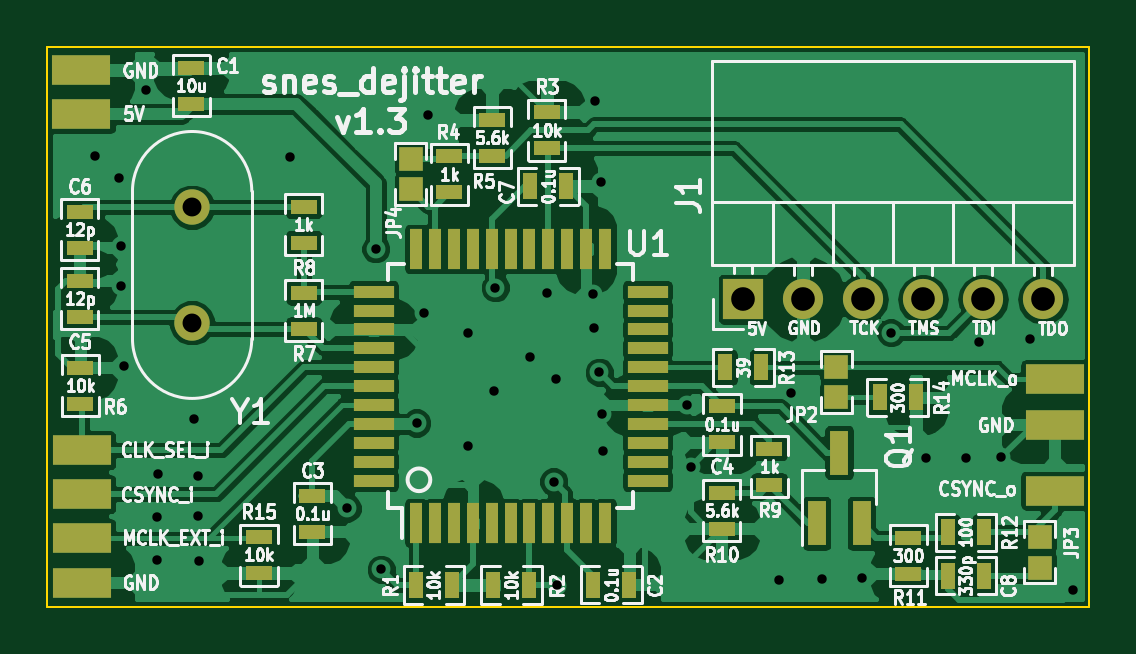
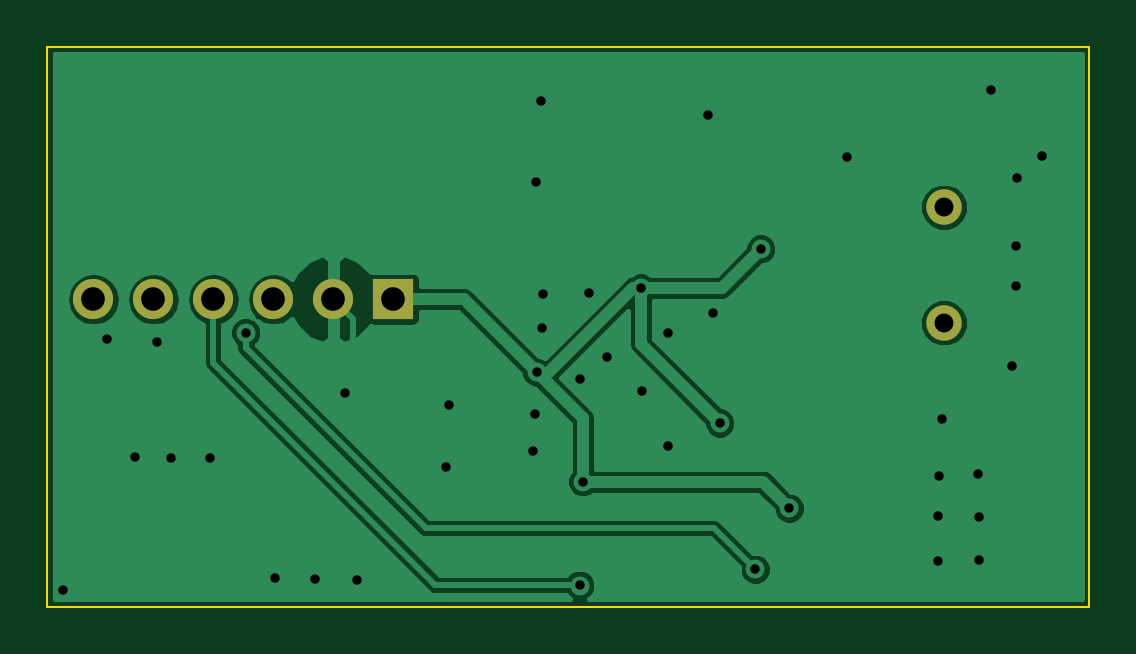
Circuit board: 10 layer files. Board 44.1 x 23.7 mm.
- bottom_copper: snes_dejitter-B.Cu.gbl (23294 bytes)
- bottom_mask: snes_dejitter-B.Mask.gbs (862 bytes)
- paste: snes_dejitter-B.Paste.gbp (517 bytes)
- bottom_silk: snes_dejitter-B.SilkS.gbo (518 bytes)
- outline: snes_dejitter-Edge.Cuts.gm1 (700 bytes)
- top_copper: snes_dejitter-F.Cu.gtl (101278 bytes)
- top_mask: snes_dejitter-F.Mask.gts (4813 bytes)
- paste: snes_dejitter-F.Paste.gtp (3680 bytes)
- top_silk: snes_dejitter-F.SilkS.gto (70703 bytes)
- drill: snes_dejitter.drl (824 bytes)

=== bottom_copper: snes_dejitter-B.Cu.gbl (23294 bytes, source omitted) ===
=== bottom_mask: snes_dejitter-B.Mask.gbs ===
G04 #@! TF.GenerationSoftware,KiCad,Pcbnew,5.0.0-rc2+dfsg1-3*
G04 #@! TF.CreationDate,2018-07-29T23:17:11+03:00*
G04 #@! TF.ProjectId,snes_dejitter,736E65735F64656A69747465722E6B69,rev?*
G04 #@! TF.SameCoordinates,Original*
G04 #@! TF.FileFunction,Soldermask,Bot*
G04 #@! TF.FilePolarity,Negative*
%FSLAX46Y46*%
G04 Gerber Fmt 4.6, Leading zero omitted, Abs format (unit mm)*
G04 Created by KiCad (PCBNEW 5.0.0-rc2+dfsg1-3) date Sun Jul 29 23:17:11 2018*
%MOMM*%
%LPD*%
G01*
G04 APERTURE LIST*
%ADD10C,1.500000*%
%ADD11R,1.700000X1.700000*%
%ADD12O,1.700000X1.700000*%
G04 APERTURE END LIST*
D10*
G04 #@! TO.C,Y1*
X19030000Y-24680000D03*
X19030000Y-19800000D03*
G04 #@! TD*
D11*
G04 #@! TO.C,J1*
X42350000Y-23690000D03*
D12*
X44890000Y-23690000D03*
X47430000Y-23690000D03*
X49970000Y-23690000D03*
X52510000Y-23690000D03*
X55050000Y-23690000D03*
G04 #@! TD*
M02*

=== paste: snes_dejitter-B.Paste.gbp ===
G04 #@! TF.GenerationSoftware,KiCad,Pcbnew,5.0.0-rc2+dfsg1-3*
G04 #@! TF.CreationDate,2018-07-29T23:17:11+03:00*
G04 #@! TF.ProjectId,snes_dejitter,736E65735F64656A69747465722E6B69,rev?*
G04 #@! TF.SameCoordinates,Original*
G04 #@! TF.FileFunction,Paste,Bot*
G04 #@! TF.FilePolarity,Positive*
%FSLAX46Y46*%
G04 Gerber Fmt 4.6, Leading zero omitted, Abs format (unit mm)*
G04 Created by KiCad (PCBNEW 5.0.0-rc2+dfsg1-3) date Sun Jul 29 23:17:11 2018*
%MOMM*%
%LPD*%
G01*
G04 APERTURE LIST*
G04 APERTURE END LIST*
M02*

=== bottom_silk: snes_dejitter-B.SilkS.gbo ===
G04 #@! TF.GenerationSoftware,KiCad,Pcbnew,5.0.0-rc2+dfsg1-3*
G04 #@! TF.CreationDate,2018-07-29T23:17:11+03:00*
G04 #@! TF.ProjectId,snes_dejitter,736E65735F64656A69747465722E6B69,rev?*
G04 #@! TF.SameCoordinates,Original*
G04 #@! TF.FileFunction,Legend,Bot*
G04 #@! TF.FilePolarity,Positive*
%FSLAX46Y46*%
G04 Gerber Fmt 4.6, Leading zero omitted, Abs format (unit mm)*
G04 Created by KiCad (PCBNEW 5.0.0-rc2+dfsg1-3) date Sun Jul 29 23:17:11 2018*
%MOMM*%
%LPD*%
G01*
G04 APERTURE LIST*
G04 APERTURE END LIST*
M02*

=== outline: snes_dejitter-Edge.Cuts.gm1 ===
G04 #@! TF.GenerationSoftware,KiCad,Pcbnew,5.0.0-rc2+dfsg1-3*
G04 #@! TF.CreationDate,2018-07-29T23:17:11+03:00*
G04 #@! TF.ProjectId,snes_dejitter,736E65735F64656A69747465722E6B69,rev?*
G04 #@! TF.SameCoordinates,Original*
G04 #@! TF.FileFunction,Profile,NP*
%FSLAX46Y46*%
G04 Gerber Fmt 4.6, Leading zero omitted, Abs format (unit mm)*
G04 Created by KiCad (PCBNEW 5.0.0-rc2+dfsg1-3) date Sun Jul 29 23:17:11 2018*
%MOMM*%
%LPD*%
G01*
G04 APERTURE LIST*
%ADD10C,0.100000*%
G04 APERTURE END LIST*
D10*
X57000000Y-13020000D02*
X57000000Y-36700000D01*
X12900000Y-36700000D02*
X12900000Y-13020000D01*
X57000000Y-36700000D02*
X12900000Y-36700000D01*
X12900000Y-13020000D02*
X57000000Y-13020000D01*
M02*

=== top_copper: snes_dejitter-F.Cu.gtl (101278 bytes, source omitted) ===
=== top_mask: snes_dejitter-F.Mask.gts ===
G04 #@! TF.GenerationSoftware,KiCad,Pcbnew,5.0.0-rc2+dfsg1-3*
G04 #@! TF.CreationDate,2018-07-29T23:17:11+03:00*
G04 #@! TF.ProjectId,snes_dejitter,736E65735F64656A69747465722E6B69,rev?*
G04 #@! TF.SameCoordinates,Original*
G04 #@! TF.FileFunction,Soldermask,Top*
G04 #@! TF.FilePolarity,Negative*
%FSLAX46Y46*%
G04 Gerber Fmt 4.6, Leading zero omitted, Abs format (unit mm)*
G04 Created by KiCad (PCBNEW 5.0.0-rc2+dfsg1-3) date Sun Jul 29 23:17:11 2018*
%MOMM*%
%LPD*%
G01*
G04 APERTURE LIST*
%ADD10R,1.143000X0.635000*%
%ADD11R,1.000000X1.000000*%
%ADD12R,0.635000X1.143000*%
%ADD13R,0.800000X1.900000*%
%ADD14C,1.500000*%
%ADD15R,2.500000X1.250000*%
%ADD16R,0.550000X1.700000*%
%ADD17R,1.700000X0.550000*%
%ADD18R,1.700000X1.700000*%
%ADD19O,1.700000X1.700000*%
G04 APERTURE END LIST*
D10*
G04 #@! TO.C,R15*
X21860000Y-33758000D03*
X21860000Y-35282000D03*
G04 #@! TD*
D11*
G04 #@! TO.C,JP4*
X28280000Y-19040000D03*
X28280000Y-17740000D03*
G04 #@! TD*
D10*
G04 #@! TO.C,C1*
X18990000Y-15422000D03*
X18990000Y-13898000D03*
G04 #@! TD*
D12*
G04 #@! TO.C,C2*
X36008000Y-35780000D03*
X37532000Y-35780000D03*
G04 #@! TD*
D10*
G04 #@! TO.C,C3*
X24120000Y-32008000D03*
X24120000Y-33532000D03*
G04 #@! TD*
G04 #@! TO.C,C4*
X41460000Y-28228000D03*
X41460000Y-29752000D03*
G04 #@! TD*
G04 #@! TO.C,C5*
X14280000Y-24432000D03*
X14280000Y-22908000D03*
G04 #@! TD*
G04 #@! TO.C,C6*
X14270000Y-19978000D03*
X14270000Y-21502000D03*
G04 #@! TD*
D12*
G04 #@! TO.C,C7*
X33338000Y-18900000D03*
X34862000Y-18900000D03*
G04 #@! TD*
G04 #@! TO.C,C8*
X52552000Y-35390000D03*
X51028000Y-35390000D03*
G04 #@! TD*
D13*
G04 #@! TO.C,Q1*
X45470000Y-33180000D03*
X47370000Y-33180000D03*
X46420000Y-30180000D03*
G04 #@! TD*
D12*
G04 #@! TO.C,R1*
X28508000Y-35790000D03*
X30032000Y-35790000D03*
G04 #@! TD*
G04 #@! TO.C,R2*
X33312000Y-35790000D03*
X31788000Y-35790000D03*
G04 #@! TD*
D10*
G04 #@! TO.C,R3*
X34050000Y-17292000D03*
X34050000Y-15768000D03*
G04 #@! TD*
G04 #@! TO.C,R4*
X29920000Y-19162000D03*
X29920000Y-17638000D03*
G04 #@! TD*
G04 #@! TO.C,R5*
X31730000Y-17622000D03*
X31730000Y-16098000D03*
G04 #@! TD*
G04 #@! TO.C,R6*
X14290000Y-28112000D03*
X14290000Y-26588000D03*
G04 #@! TD*
G04 #@! TO.C,R7*
X23760000Y-24942000D03*
X23760000Y-23418000D03*
G04 #@! TD*
G04 #@! TO.C,R8*
X23760000Y-21292000D03*
X23760000Y-19768000D03*
G04 #@! TD*
G04 #@! TO.C,R9*
X43460000Y-30018000D03*
X43460000Y-31542000D03*
G04 #@! TD*
G04 #@! TO.C,R10*
X41450000Y-31878000D03*
X41450000Y-33402000D03*
G04 #@! TD*
G04 #@! TO.C,R11*
X49350000Y-33788000D03*
X49350000Y-35312000D03*
G04 #@! TD*
D12*
G04 #@! TO.C,R12*
X52552000Y-33550000D03*
X51028000Y-33550000D03*
G04 #@! TD*
G04 #@! TO.C,R13*
X43122000Y-26570000D03*
X41598000Y-26570000D03*
G04 #@! TD*
G04 #@! TO.C,R14*
X48148000Y-27850000D03*
X49672000Y-27850000D03*
G04 #@! TD*
D14*
G04 #@! TO.C,Y1*
X19030000Y-24680000D03*
X19030000Y-19800000D03*
G04 #@! TD*
D15*
G04 #@! TO.C,J2*
X14340000Y-15840000D03*
G04 #@! TD*
G04 #@! TO.C,J10*
X55550000Y-31790000D03*
G04 #@! TD*
G04 #@! TO.C,J9*
X55550000Y-27080000D03*
G04 #@! TD*
G04 #@! TO.C,J8*
X55550000Y-29000000D03*
G04 #@! TD*
G04 #@! TO.C,J7*
X14350000Y-30090000D03*
G04 #@! TD*
G04 #@! TO.C,J6*
X14350000Y-33810000D03*
G04 #@! TD*
G04 #@! TO.C,J5*
X14350000Y-31950000D03*
G04 #@! TD*
G04 #@! TO.C,J4*
X14350000Y-35690000D03*
G04 #@! TD*
G04 #@! TO.C,J3*
X14340000Y-14000000D03*
G04 #@! TD*
D16*
G04 #@! TO.C,U1*
X28510000Y-33170000D03*
X29310000Y-33170000D03*
X30110000Y-33170000D03*
X30910000Y-33170000D03*
X31710000Y-33170000D03*
X32510000Y-33170000D03*
X33310000Y-33170000D03*
X34110000Y-33170000D03*
X34910000Y-33170000D03*
X35710000Y-33170000D03*
X36510000Y-33170000D03*
D17*
X38310000Y-31370000D03*
X38310000Y-30570000D03*
X38310000Y-29770000D03*
X38310000Y-28970000D03*
X38310000Y-28170000D03*
X38310000Y-27370000D03*
X38310000Y-26570000D03*
X38310000Y-25770000D03*
X38310000Y-24970000D03*
X38310000Y-24170000D03*
X38310000Y-23370000D03*
D16*
X36510000Y-21570000D03*
X35710000Y-21570000D03*
X34910000Y-21570000D03*
X34110000Y-21570000D03*
X33310000Y-21570000D03*
X32510000Y-21570000D03*
X31710000Y-21570000D03*
X30910000Y-21570000D03*
X30110000Y-21570000D03*
X29310000Y-21570000D03*
X28510000Y-21570000D03*
D17*
X26710000Y-23370000D03*
X26710000Y-24170000D03*
X26710000Y-24970000D03*
X26710000Y-25770000D03*
X26710000Y-26570000D03*
X26710000Y-27370000D03*
X26710000Y-28170000D03*
X26710000Y-28970000D03*
X26710000Y-29770000D03*
X26710000Y-30570000D03*
X26710000Y-31370000D03*
G04 #@! TD*
D18*
G04 #@! TO.C,J1*
X42350000Y-23690000D03*
D19*
X44890000Y-23690000D03*
X47430000Y-23690000D03*
X49970000Y-23690000D03*
X52510000Y-23690000D03*
X55050000Y-23690000D03*
G04 #@! TD*
D11*
G04 #@! TO.C,JP2*
X46300000Y-26550000D03*
X46300000Y-27850000D03*
G04 #@! TD*
G04 #@! TO.C,JP3*
X54910000Y-33750000D03*
X54910000Y-35050000D03*
G04 #@! TD*
M02*

=== paste: snes_dejitter-F.Paste.gtp ===
G04 #@! TF.GenerationSoftware,KiCad,Pcbnew,5.0.0-rc2+dfsg1-3*
G04 #@! TF.CreationDate,2018-07-29T23:17:11+03:00*
G04 #@! TF.ProjectId,snes_dejitter,736E65735F64656A69747465722E6B69,rev?*
G04 #@! TF.SameCoordinates,Original*
G04 #@! TF.FileFunction,Paste,Top*
G04 #@! TF.FilePolarity,Positive*
%FSLAX46Y46*%
G04 Gerber Fmt 4.6, Leading zero omitted, Abs format (unit mm)*
G04 Created by KiCad (PCBNEW 5.0.0-rc2+dfsg1-3) date Sun Jul 29 23:17:11 2018*
%MOMM*%
%LPD*%
G01*
G04 APERTURE LIST*
%ADD10R,1.143000X0.635000*%
%ADD11R,0.635000X1.143000*%
%ADD12R,0.800000X1.900000*%
%ADD13R,0.550000X1.700000*%
%ADD14R,1.700000X0.550000*%
G04 APERTURE END LIST*
D10*
G04 #@! TO.C,R15*
X21860000Y-33758000D03*
X21860000Y-35282000D03*
G04 #@! TD*
G04 #@! TO.C,C1*
X18990000Y-15422000D03*
X18990000Y-13898000D03*
G04 #@! TD*
D11*
G04 #@! TO.C,C2*
X36008000Y-35780000D03*
X37532000Y-35780000D03*
G04 #@! TD*
D10*
G04 #@! TO.C,C3*
X24120000Y-32008000D03*
X24120000Y-33532000D03*
G04 #@! TD*
G04 #@! TO.C,C4*
X41460000Y-28228000D03*
X41460000Y-29752000D03*
G04 #@! TD*
G04 #@! TO.C,C5*
X14280000Y-24432000D03*
X14280000Y-22908000D03*
G04 #@! TD*
G04 #@! TO.C,C6*
X14270000Y-19978000D03*
X14270000Y-21502000D03*
G04 #@! TD*
D11*
G04 #@! TO.C,C7*
X33338000Y-18900000D03*
X34862000Y-18900000D03*
G04 #@! TD*
G04 #@! TO.C,C8*
X52552000Y-35390000D03*
X51028000Y-35390000D03*
G04 #@! TD*
D12*
G04 #@! TO.C,Q1*
X45470000Y-33180000D03*
X47370000Y-33180000D03*
X46420000Y-30180000D03*
G04 #@! TD*
D11*
G04 #@! TO.C,R1*
X28508000Y-35790000D03*
X30032000Y-35790000D03*
G04 #@! TD*
G04 #@! TO.C,R2*
X33312000Y-35790000D03*
X31788000Y-35790000D03*
G04 #@! TD*
D10*
G04 #@! TO.C,R3*
X34050000Y-17292000D03*
X34050000Y-15768000D03*
G04 #@! TD*
G04 #@! TO.C,R4*
X29920000Y-19162000D03*
X29920000Y-17638000D03*
G04 #@! TD*
G04 #@! TO.C,R5*
X31730000Y-17622000D03*
X31730000Y-16098000D03*
G04 #@! TD*
G04 #@! TO.C,R6*
X14290000Y-28112000D03*
X14290000Y-26588000D03*
G04 #@! TD*
G04 #@! TO.C,R7*
X23760000Y-24942000D03*
X23760000Y-23418000D03*
G04 #@! TD*
G04 #@! TO.C,R8*
X23760000Y-21292000D03*
X23760000Y-19768000D03*
G04 #@! TD*
G04 #@! TO.C,R9*
X43460000Y-30018000D03*
X43460000Y-31542000D03*
G04 #@! TD*
G04 #@! TO.C,R10*
X41450000Y-31878000D03*
X41450000Y-33402000D03*
G04 #@! TD*
G04 #@! TO.C,R11*
X49350000Y-33788000D03*
X49350000Y-35312000D03*
G04 #@! TD*
D11*
G04 #@! TO.C,R12*
X52552000Y-33550000D03*
X51028000Y-33550000D03*
G04 #@! TD*
G04 #@! TO.C,R13*
X43122000Y-26570000D03*
X41598000Y-26570000D03*
G04 #@! TD*
G04 #@! TO.C,R14*
X48148000Y-27850000D03*
X49672000Y-27850000D03*
G04 #@! TD*
D13*
G04 #@! TO.C,U1*
X28510000Y-33170000D03*
X29310000Y-33170000D03*
X30110000Y-33170000D03*
X30910000Y-33170000D03*
X31710000Y-33170000D03*
X32510000Y-33170000D03*
X33310000Y-33170000D03*
X34110000Y-33170000D03*
X34910000Y-33170000D03*
X35710000Y-33170000D03*
X36510000Y-33170000D03*
D14*
X38310000Y-31370000D03*
X38310000Y-30570000D03*
X38310000Y-29770000D03*
X38310000Y-28970000D03*
X38310000Y-28170000D03*
X38310000Y-27370000D03*
X38310000Y-26570000D03*
X38310000Y-25770000D03*
X38310000Y-24970000D03*
X38310000Y-24170000D03*
X38310000Y-23370000D03*
D13*
X36510000Y-21570000D03*
X35710000Y-21570000D03*
X34910000Y-21570000D03*
X34110000Y-21570000D03*
X33310000Y-21570000D03*
X32510000Y-21570000D03*
X31710000Y-21570000D03*
X30910000Y-21570000D03*
X30110000Y-21570000D03*
X29310000Y-21570000D03*
X28510000Y-21570000D03*
D14*
X26710000Y-23370000D03*
X26710000Y-24170000D03*
X26710000Y-24970000D03*
X26710000Y-25770000D03*
X26710000Y-26570000D03*
X26710000Y-27370000D03*
X26710000Y-28170000D03*
X26710000Y-28970000D03*
X26710000Y-29770000D03*
X26710000Y-30570000D03*
X26710000Y-31370000D03*
G04 #@! TD*
M02*

=== top_silk: snes_dejitter-F.SilkS.gto (70703 bytes, source omitted) ===
=== drill: snes_dejitter.drl ===
M48
INCH,TZ
T1C0.0157
T2C0.0315
T3C0.0394
%
G90
G05
T1
X5870Y-6937
X6280Y-7311
X6299Y-9102
X6303Y-8437
X6362Y-10437
X6720Y-5843
X6909Y-12949
X6913Y-13681
X6925Y-12248
X7531Y-11319
X7587Y-12276
X7598Y-12941
X7602Y-13697
X9118Y-6949
X10075Y-12811
X10551Y-8488
X10642Y-13831
X11232Y-11390
X11350Y-9559
X11425Y-6264
X12091Y-9886
X12094Y-11776
X12531Y-10858
X12547Y-9134
X13118Y-10283
X13413Y-9217
X13516Y-12366
X13559Y-10661
X13571Y-14098
X14181Y-9232
X14197Y-9799
X14213Y-6020
X14280Y-10547
X14299Y-7374
X14319Y-11244
X14346Y-11850
X15744Y-11083
X15803Y-12122
X17276Y-14012
X17480Y-10882
X17988Y-13984
X18650Y-13980
X19138Y-9886
X19728Y-11980
X20386Y-11980
X20606Y-10043
X20980Y-11957
X21453Y-9984
X22177Y-14169
T2
X7492Y-7795
X7492Y-9717
T3
X16673Y-9327
X17673Y-9327
X18673Y-9327
X19673Y-9327
X20673Y-9327
X21673Y-9327
T0
M30
